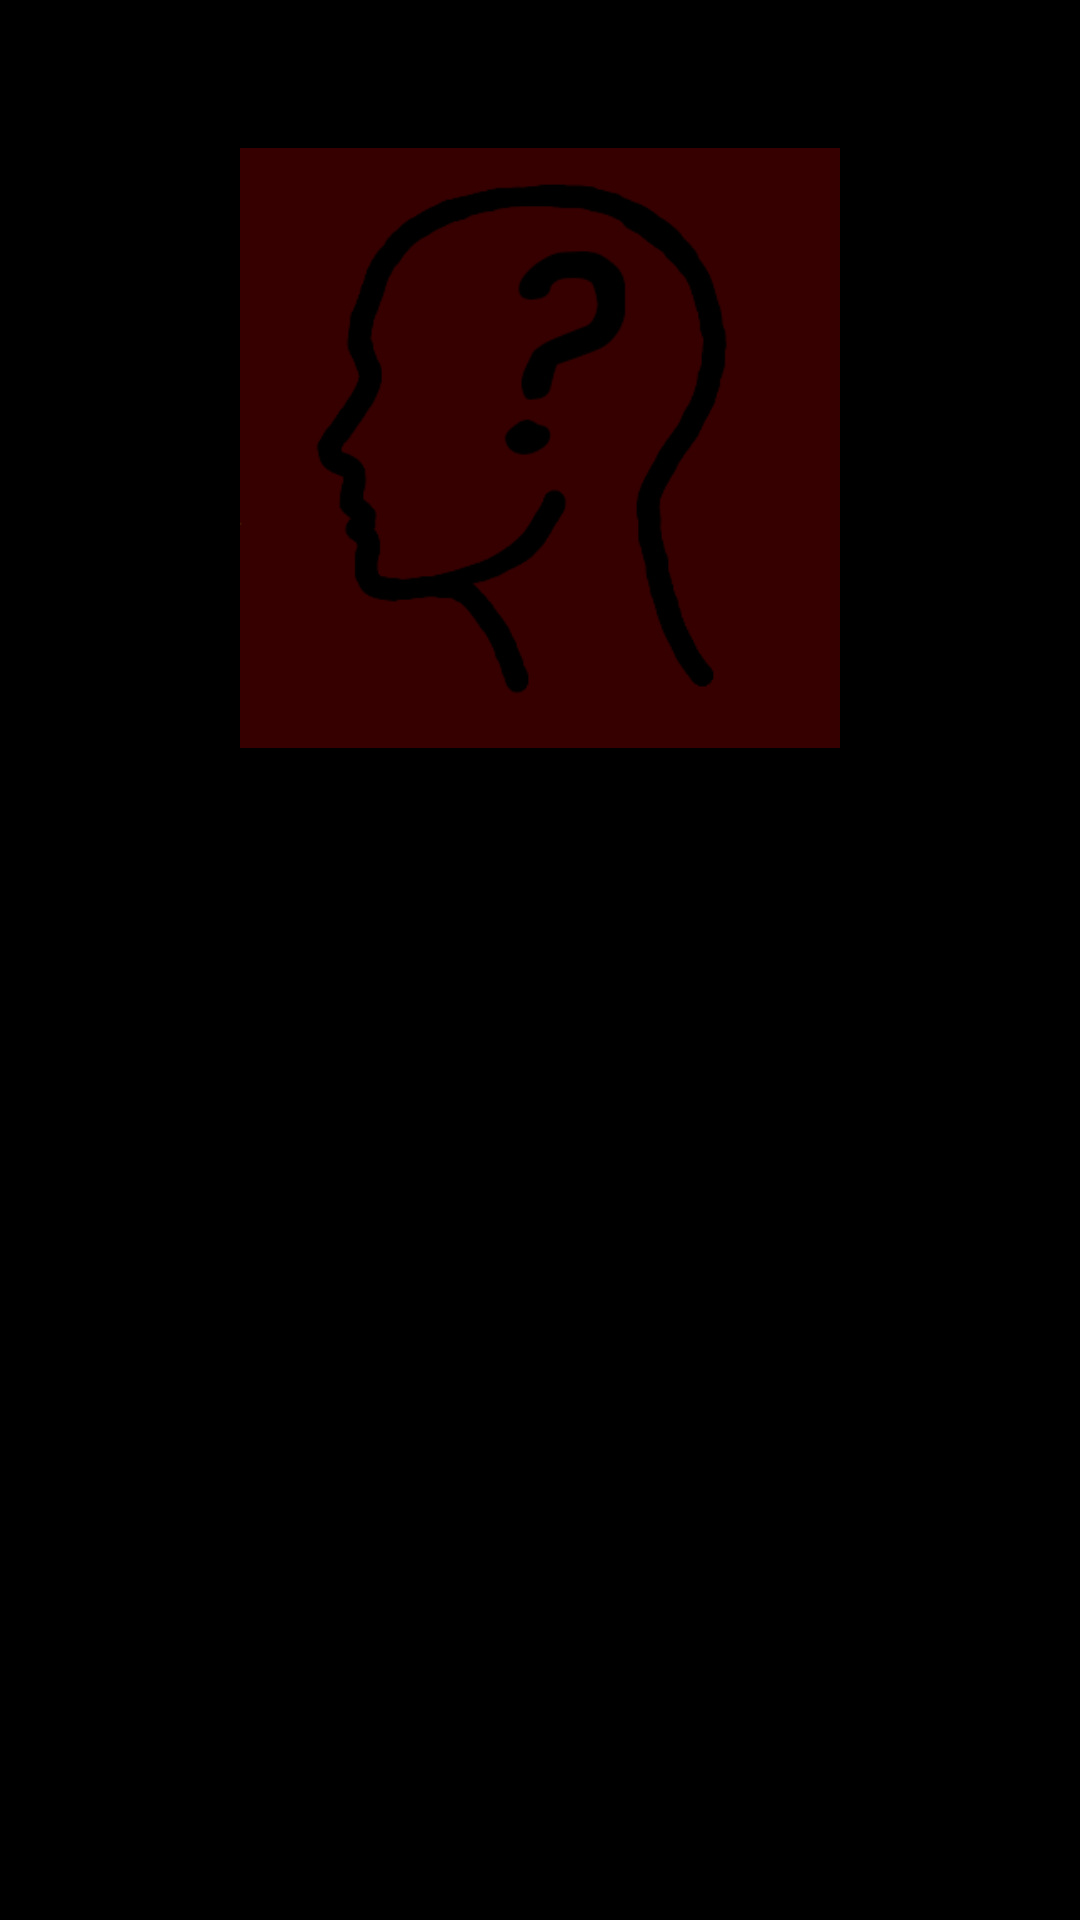

Layout XML and referenced resources for this Android screen:
<!-- AndroidManifest.xml: application theme AppThemeTransparentStatus -->
<!-- res/layout/activity_splash.xml -->
<?xml version="1.0" encoding="utf-8"?>
<androidx.constraintlayout.widget.ConstraintLayout xmlns:android="http://schemas.android.com/apk/res/android"
    xmlns:app="http://schemas.android.com/apk/res-auto"
    xmlns:tools="http://schemas.android.com/tools"
    android:layout_width="match_parent"
    android:layout_height="match_parent"
    tools:context=".SplashActivity">

    <TextView
        android:id="@+id/splashScreenTitle"
        android:layout_width="wrap_content"
        android:layout_height="wrap_content"
        android:text="@string/app_name"
        android:textSize="32dp"
        app:layout_constraintBottom_toBottomOf="parent"
        app:layout_constraintLeft_toLeftOf="parent"
        app:layout_constraintRight_toRightOf="parent"
        app:layout_constraintTop_toTopOf="parent" />

    <ImageView
        android:layout_width="200dp"
        android:layout_height="200dp"
        android:background="@android:color/holo_green_light"
        android:src="@drawable/app_icon"
        app:layout_constraintBottom_toTopOf="@+id/splashScreenTitle"
        app:layout_constraintEnd_toEndOf="parent"
        app:layout_constraintStart_toStartOf="parent"
        app:layout_constraintTop_toTopOf="parent" />

</androidx.constraintlayout.widget.ConstraintLayout>
<!-- resources referenced by this layout -->
<resources>
  <!-- drawable app_icon: png bitmap (drawable, 12331 bytes) -->
  <string name="app_name">MindTricker</string>
  <style name="AppThemeTransparentStatus" parent="AppTheme">
          <item name="android:windowBackground">@color/black</item>
          <item name="windowActionBar">false</item>
          <item name="windowNoTitle">true</item>
          <item name="android:windowTranslucentStatus">true</item>
      </style>
  <style name="AppTheme" parent="Theme.AppCompat.Light.DarkActionBar">
          
          <item name="colorPrimary">@color/colorPrimary</item>
          <item name="colorPrimaryDark">@color/colorPrimaryDark</item>
          <item name="colorAccent">@color/colorAccent</item>
      </style>
  <color name="colorPrimary">#6200EE</color>
  <color name="colorPrimaryDark">#3700B3</color>
  <color name="colorAccent">#03DAC5</color>
  <!-- not gathered from this repository: default colours our renderer supplied (Android Studio template values) -->
  <color name="black">#FF000000</color>
</resources>
